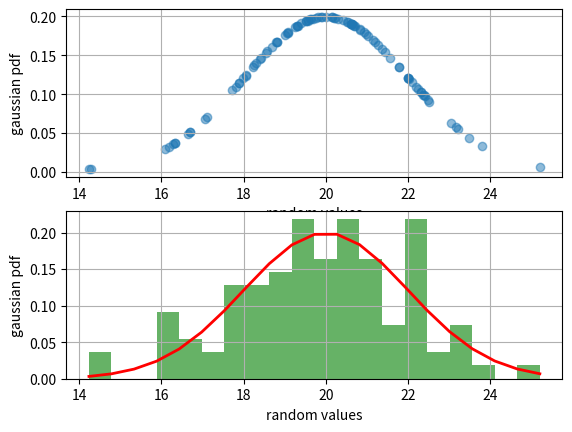

The matplotlib source for this figure:
import os
import sys
import numpy as np
import matplotlib.pyplot as plt
import math

cwd = os.getcwd()
sys.path.append(r'C:\Users\<user>\OneDrive\Desktop\Machine Learning I')

# #################################################################################################################
# Example 3: TASK A

N = 100
mu = 20
standard_dev = 4
sigma = math.sqrt(standard_dev)

s = np.random.normal(mu, sigma, N)

gauss_func = 1/(sigma * np.sqrt(2 * np.pi)) * np.exp( - (s - mu)**2 / (2 * sigma**2))

plt.figure()
plt.subplot(2,1,1)
plt.scatter(s, gauss_func, alpha=0.5)
plt.xlabel('random values')
plt.ylabel('gaussian pdf')
plt.grid()

plt.subplot(2,1,2)
count, bins, ignored = plt.hist(s, 20, density=True, alpha=0.6, color='g')
plt.plot(bins, 1/(sigma * np.sqrt(2 * np.pi)) * np.exp( - (bins - mu)**2 / (2 * sigma**2) ), linewidth=2, color='r')
plt.xlabel('random values')
plt.ylabel('gaussian pdf')
plt.grid()
plt.show()

# #################################################################################################################
# Example 3: TASK B

MLE_mu = (1/N)*(np.sum(s))
MLE_sigma = (1/N)*(np.sum((s - MLE_mu)**2))

print('Maximum likelihood of the mean: ', MLE_mu)
print('Maximum likelihood of the variance :', MLE_sigma)

# #################################################################################################################
# Example 3: TASK D

# For small number of data points, the distribution will be same as of with larger number of data points, but the
# variation among the sample means will be larger.

# ##################################################################################################################






